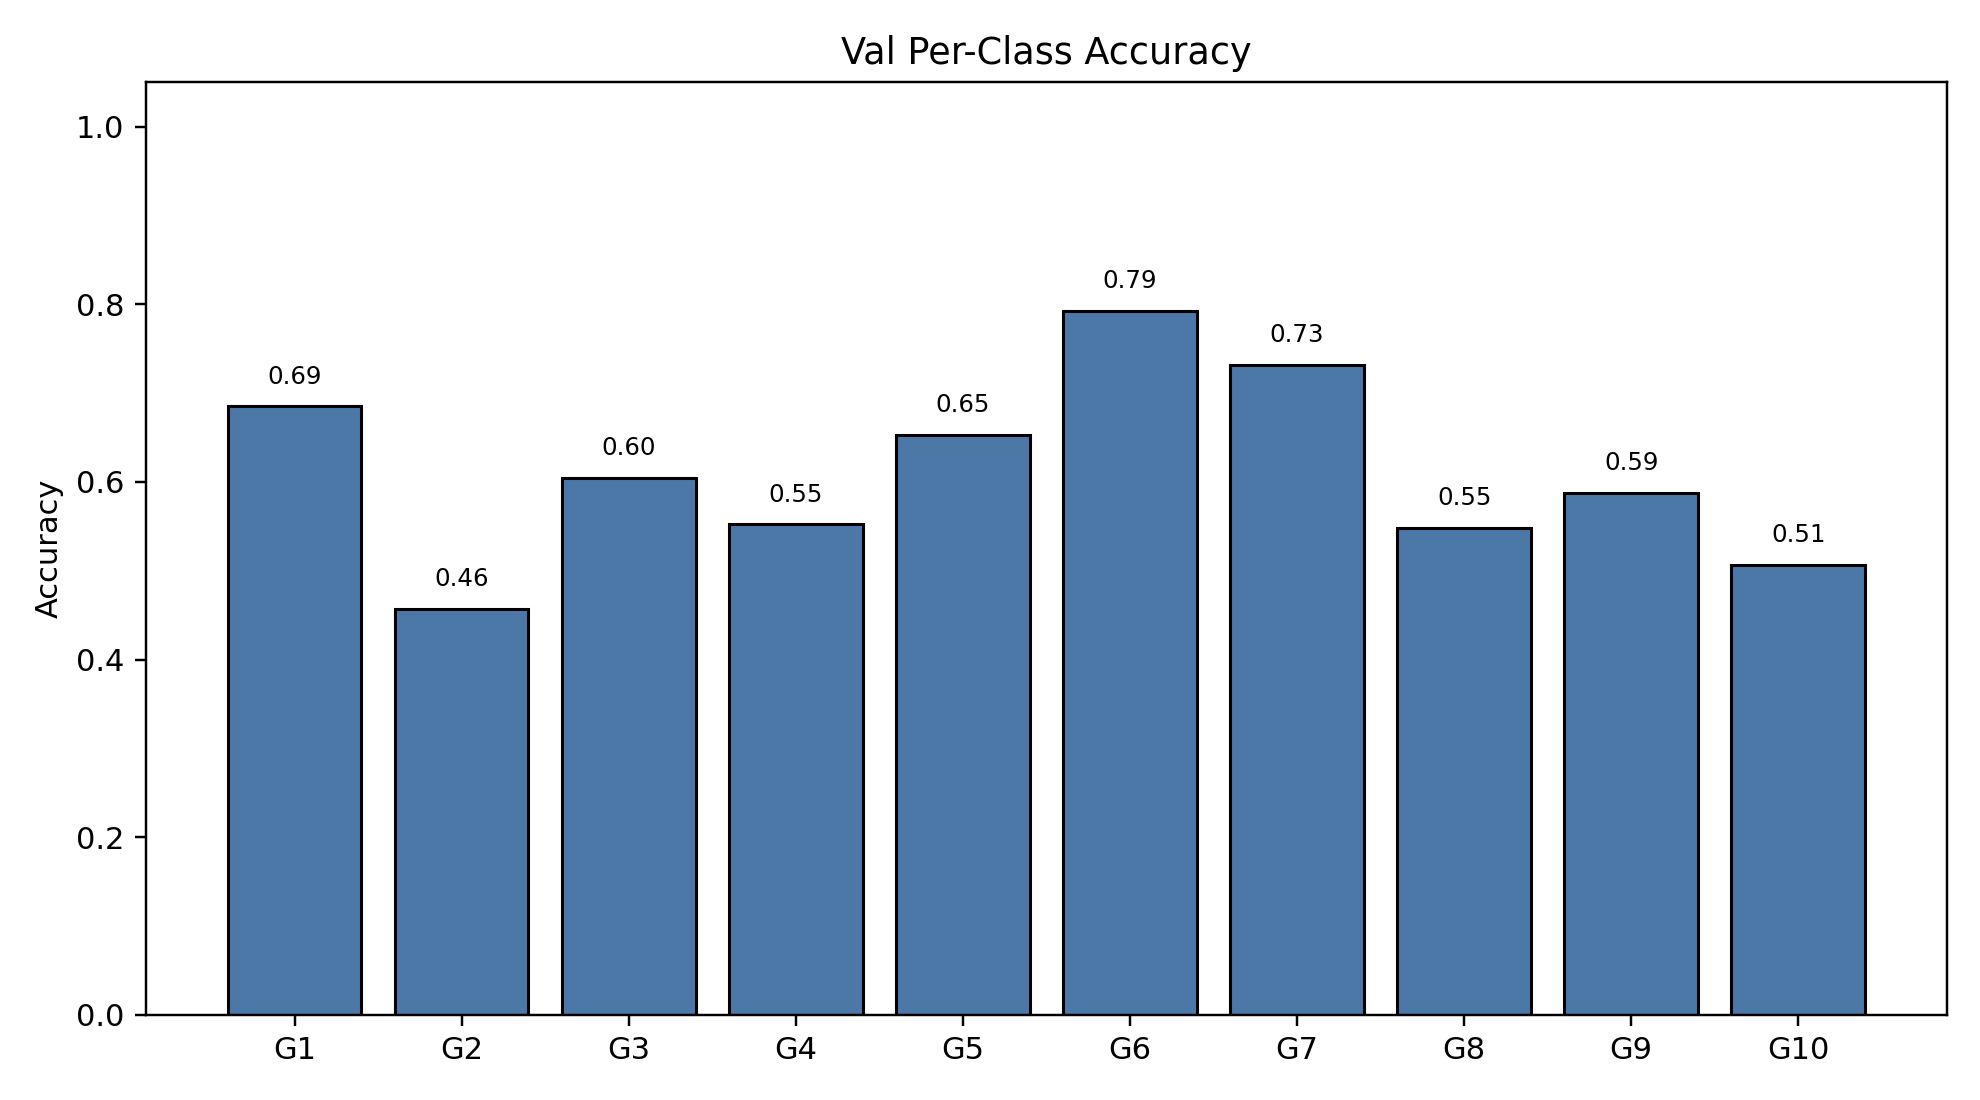

The data file committed next to this chart (first rows):
class_index, gesture_id, support, correct, accuracy
0, 1, 200, 137, 0.685
1, 2, 199, 91, 0.4573
2, 3, 225, 136, 0.6044
3, 4, 221, 122, 0.552
4, 5, 213, 139, 0.6526
5, 6, 222, 176, 0.7928
6, 7, 216, 158, 0.7315
7, 8, 217, 119, 0.5484
8, 9, 194, 114, 0.5876
9, 10, 225, 114, 0.5067
